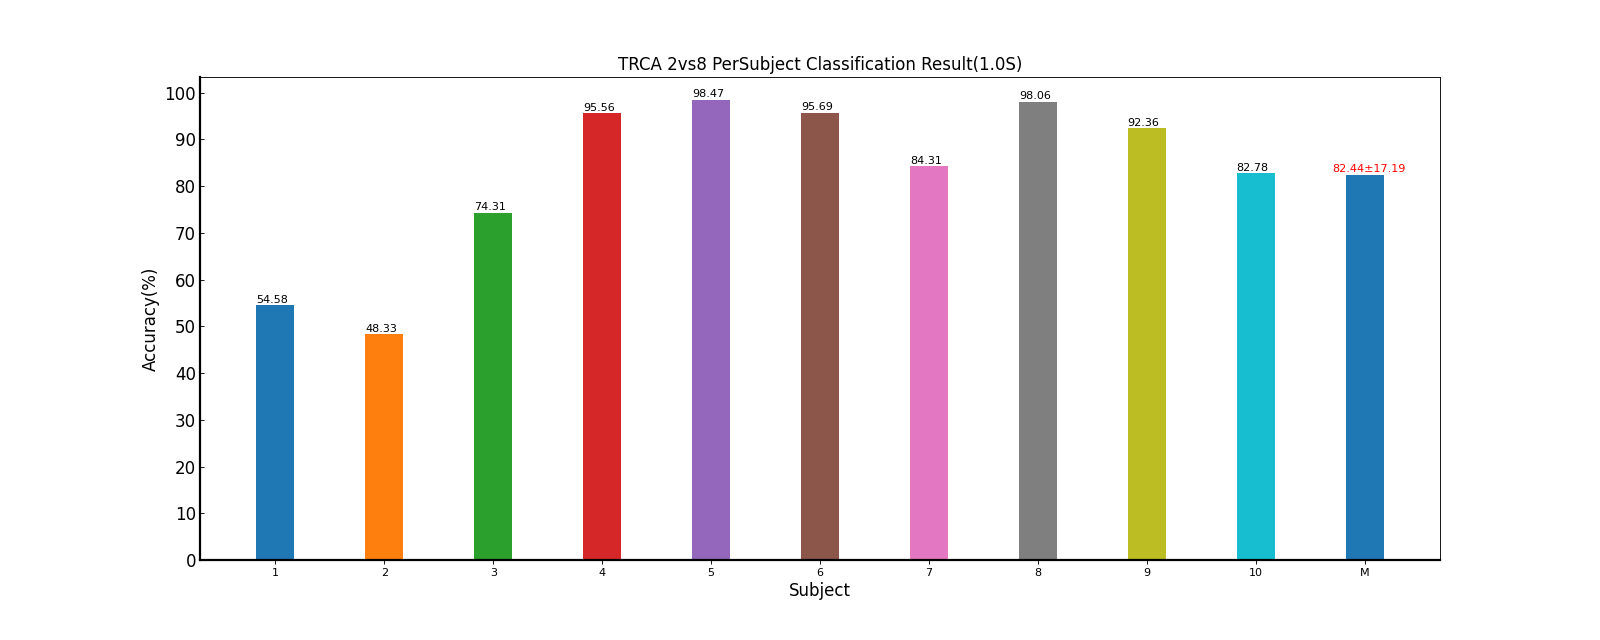

The table this chart was drawn from, first rows:
Fold1, Fold2, Fold3, Fold4, Fold5, Mean±Std
63.89, 50.69, 47.92, 54.86, 55.56, 54.58±6.07
56.94, 52.08, 47.92, 38.89, 45.83, 48.33±6.78
70.14, 85.42, 72.92, 75.69, 67.36, 74.31±6.94
95.83, 97.22, 96.53, 93.75, 94.44, 95.56±1.44
99.31, 100, 97.92, 98.61, 96.53, 98.47±1.34
94.44, 98.61, 95.14, 95.14, 95.14, 95.69±1.66
89.58, 52.08, 93.06, 92.36, 94.44, 84.31±18.10
99.31, 97.92, 95.83, 98.61, 98.61, 98.06±1.34
87.50, 95.83, 87.50, 97.22, 93.75, 92.36±4.61
76.39, 80.56, 88.89, 82.64, 85.42, 82.78±4.75
83.33, 81.04, 82.36, 82.78, 82.71, 82.44±17.19
